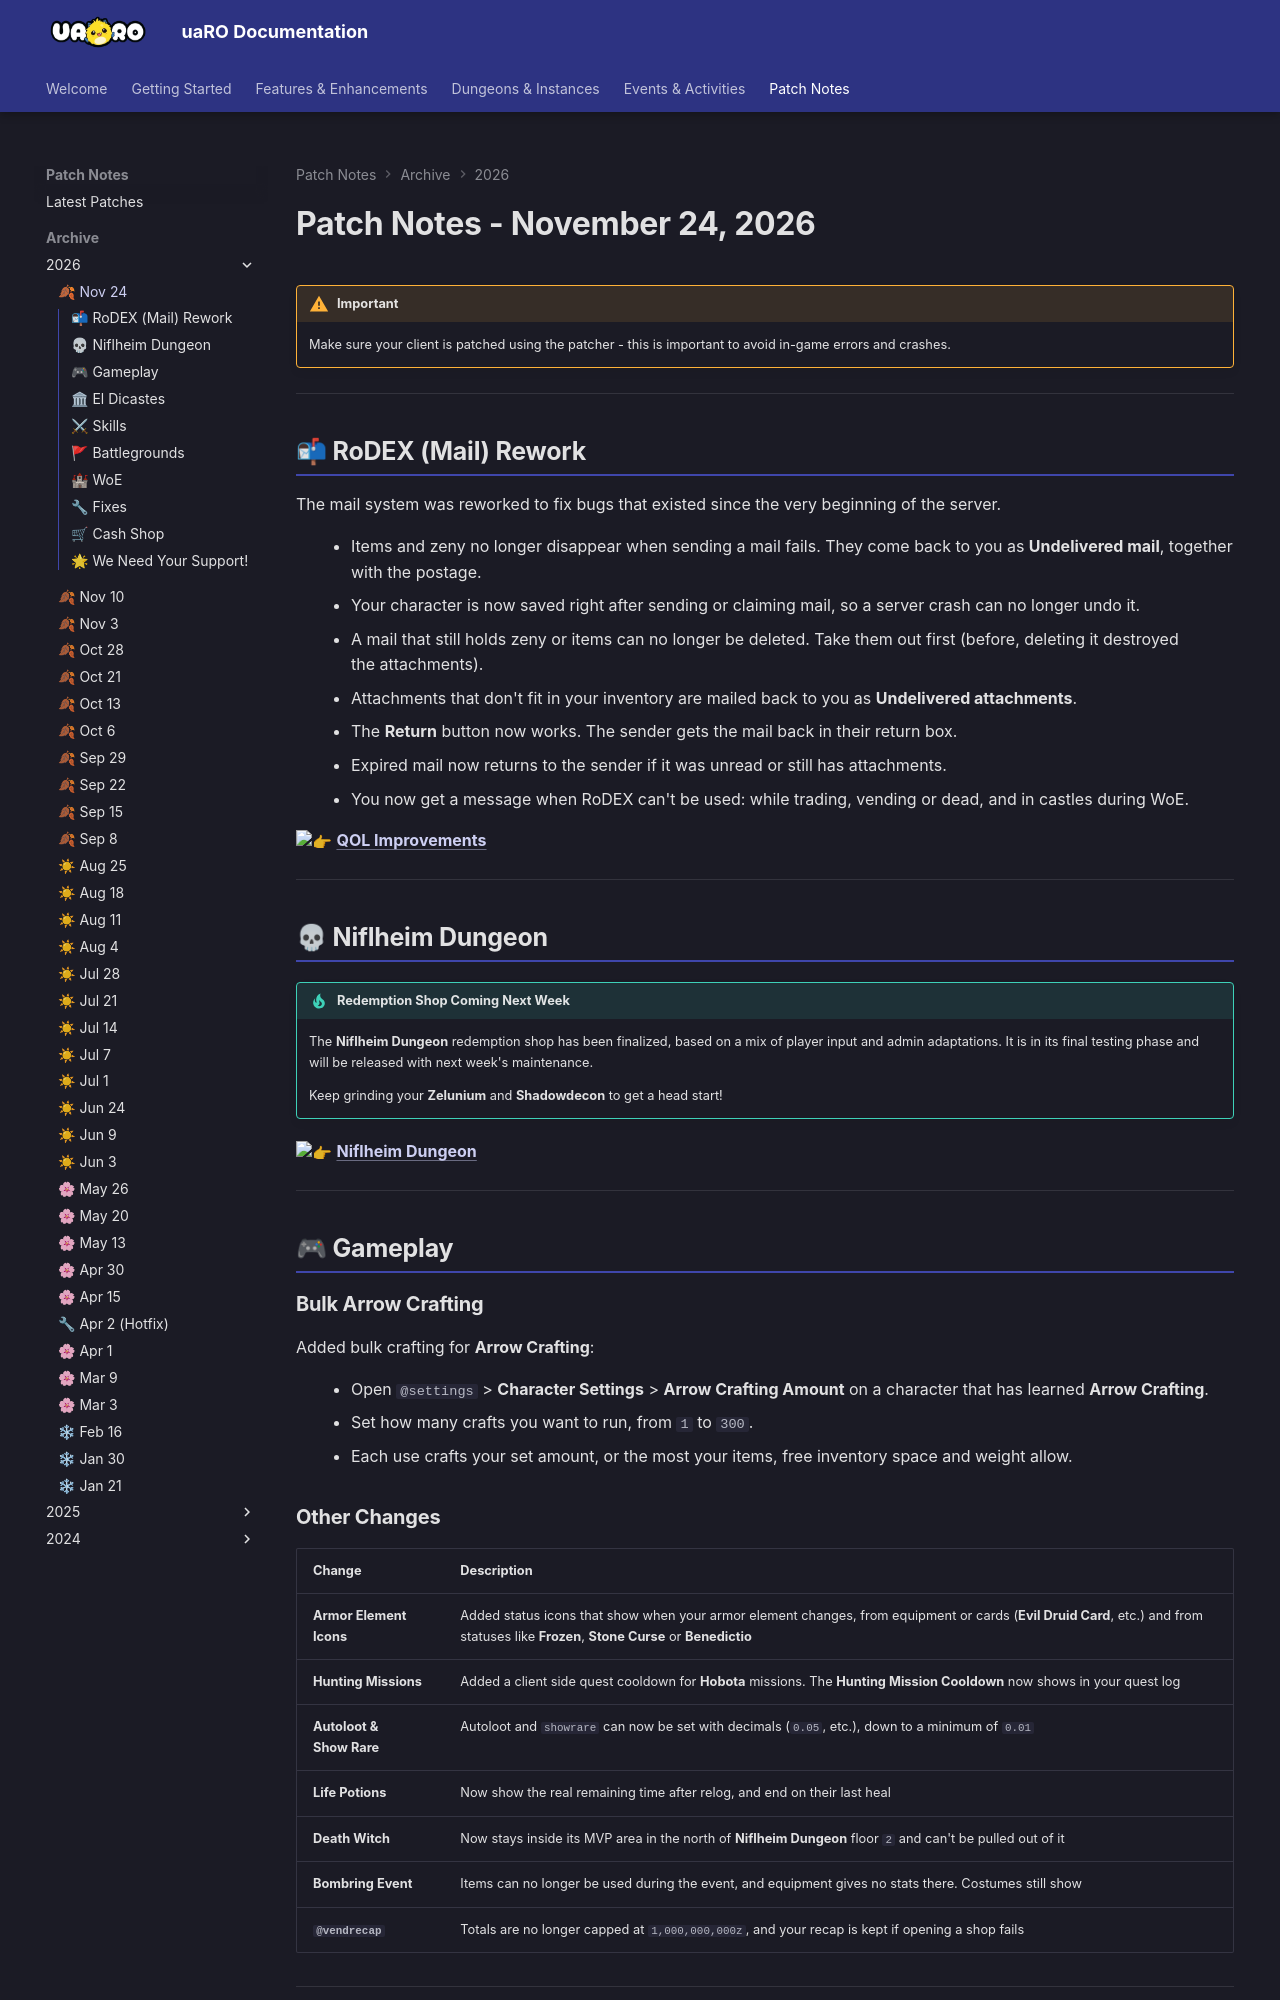

repository: Privettema/uaro-docs · page: patch-notes/2026/patches11242026/index.html · generator: mkdocs

---
date: 2026-11-24
highlights:
  - "Mail (RoDEX) rework: items and zeny no longer go missing, and the Return button now works."
  - "Bulk Arrow Crafting: set an amount from 1 to 300 in @settings and craft it all at once."
  - "El Dicastes dailies are now turned in at the square NPCs and no longer expire."
  - "New Battlegrounds window on Ctrl+G with your team, the arena goal, win streak and team chat."
  - "Rogue: Cleaner and Flag Graffiti are removed and their skill points refunded."
---

# Patch Notes - November 24, 2026

!!! warning "Important"
    Make sure your client is patched using the patcher -
    this is important to avoid in-game errors and crashes.

---

## 📬 RoDEX (Mail) Rework

The mail system was reworked to fix bugs that existed since the very beginning of the server.

- Items and zeny no longer disappear when sending a mail fails. They come back to you as **Undelivered mail**, together with the postage.
- Your character is now saved right after sending or claiming mail, so a server crash can no longer undo it.
- A mail that still holds zeny or items can no longer be deleted. Take them out first (before, deleting it destroyed the attachments).
- Attachments that don't fit in your inventory are mailed back to you as **Undelivered attachments**.
- The **Return** button now works. The sender gets the mail back in their return box.
- Expired mail now returns to the sender if it was unread or still has attachments.
- You now get a message when RoDEX can't be used: while trading, vending or dead, and in castles during WoE.

:point_right: **[QOL Improvements](../../improvements.md#rodex-mail-system)**

---

## 💀 Niflheim Dungeon

!!! tip "Redemption Shop Coming Next Week"
    The **Niflheim Dungeon** redemption shop has been finalized, based on a mix of player input and admin adaptations. It is in its final testing phase and will be released with next week's maintenance.

    Keep grinding your **Zelunium** and **Shadowdecon** to get a head start!

:point_right: **[Niflheim Dungeon](../../niflheim-dungeon.md)**

---

## 🎮 Gameplay

### Bulk Arrow Crafting

Added bulk crafting for **Arrow Crafting**:

- Open `@settings` > **Character Settings** > **Arrow Crafting Amount** on a character that has learned **Arrow Crafting**.
- Set how many crafts you want to run, from `1` to `300`.
- Each use crafts your set amount, or the most your items, free inventory space and weight allow.
